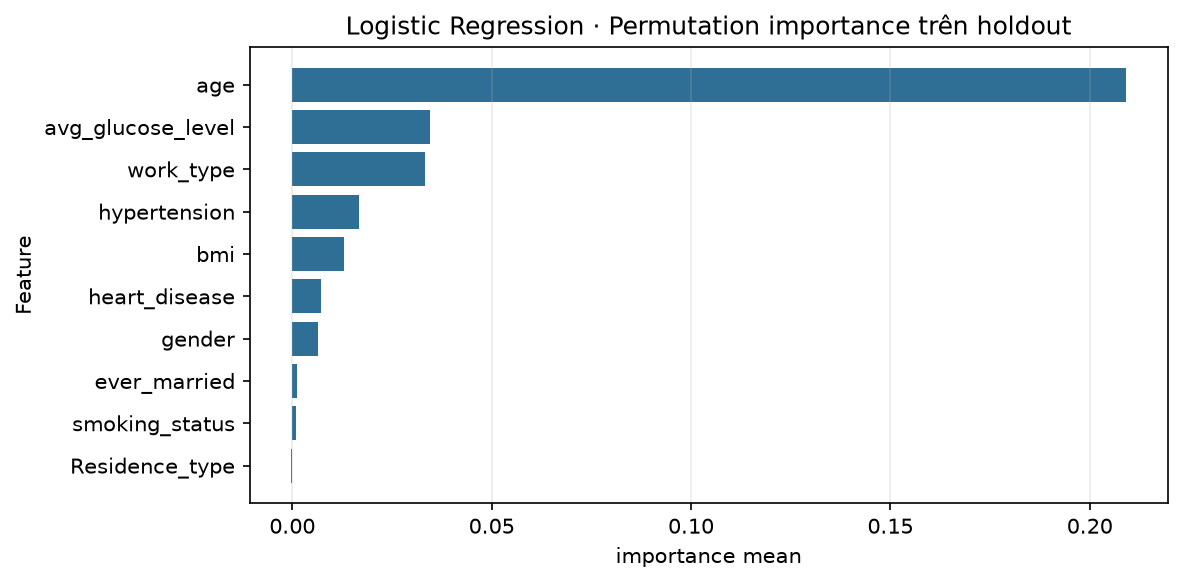

The data file committed next to this chart (first rows):
feature, importance_mean, importance_std
age, 0.209, 0.0106
avg_glucose_level, 0.0345, 0.01025
work_type, 0.03322, 0.02051
hypertension, 0.01661, 0.01206
bmi, 0.01285, 0.02352
heart_disease, 0.007105, 0.001703
gender, 0.00653, 0.007785
ever_married, 0.00121, 0.003801
smoking_status, 0.0009985, 0.01146
Residence_type, -0.0002177, 0.002609
